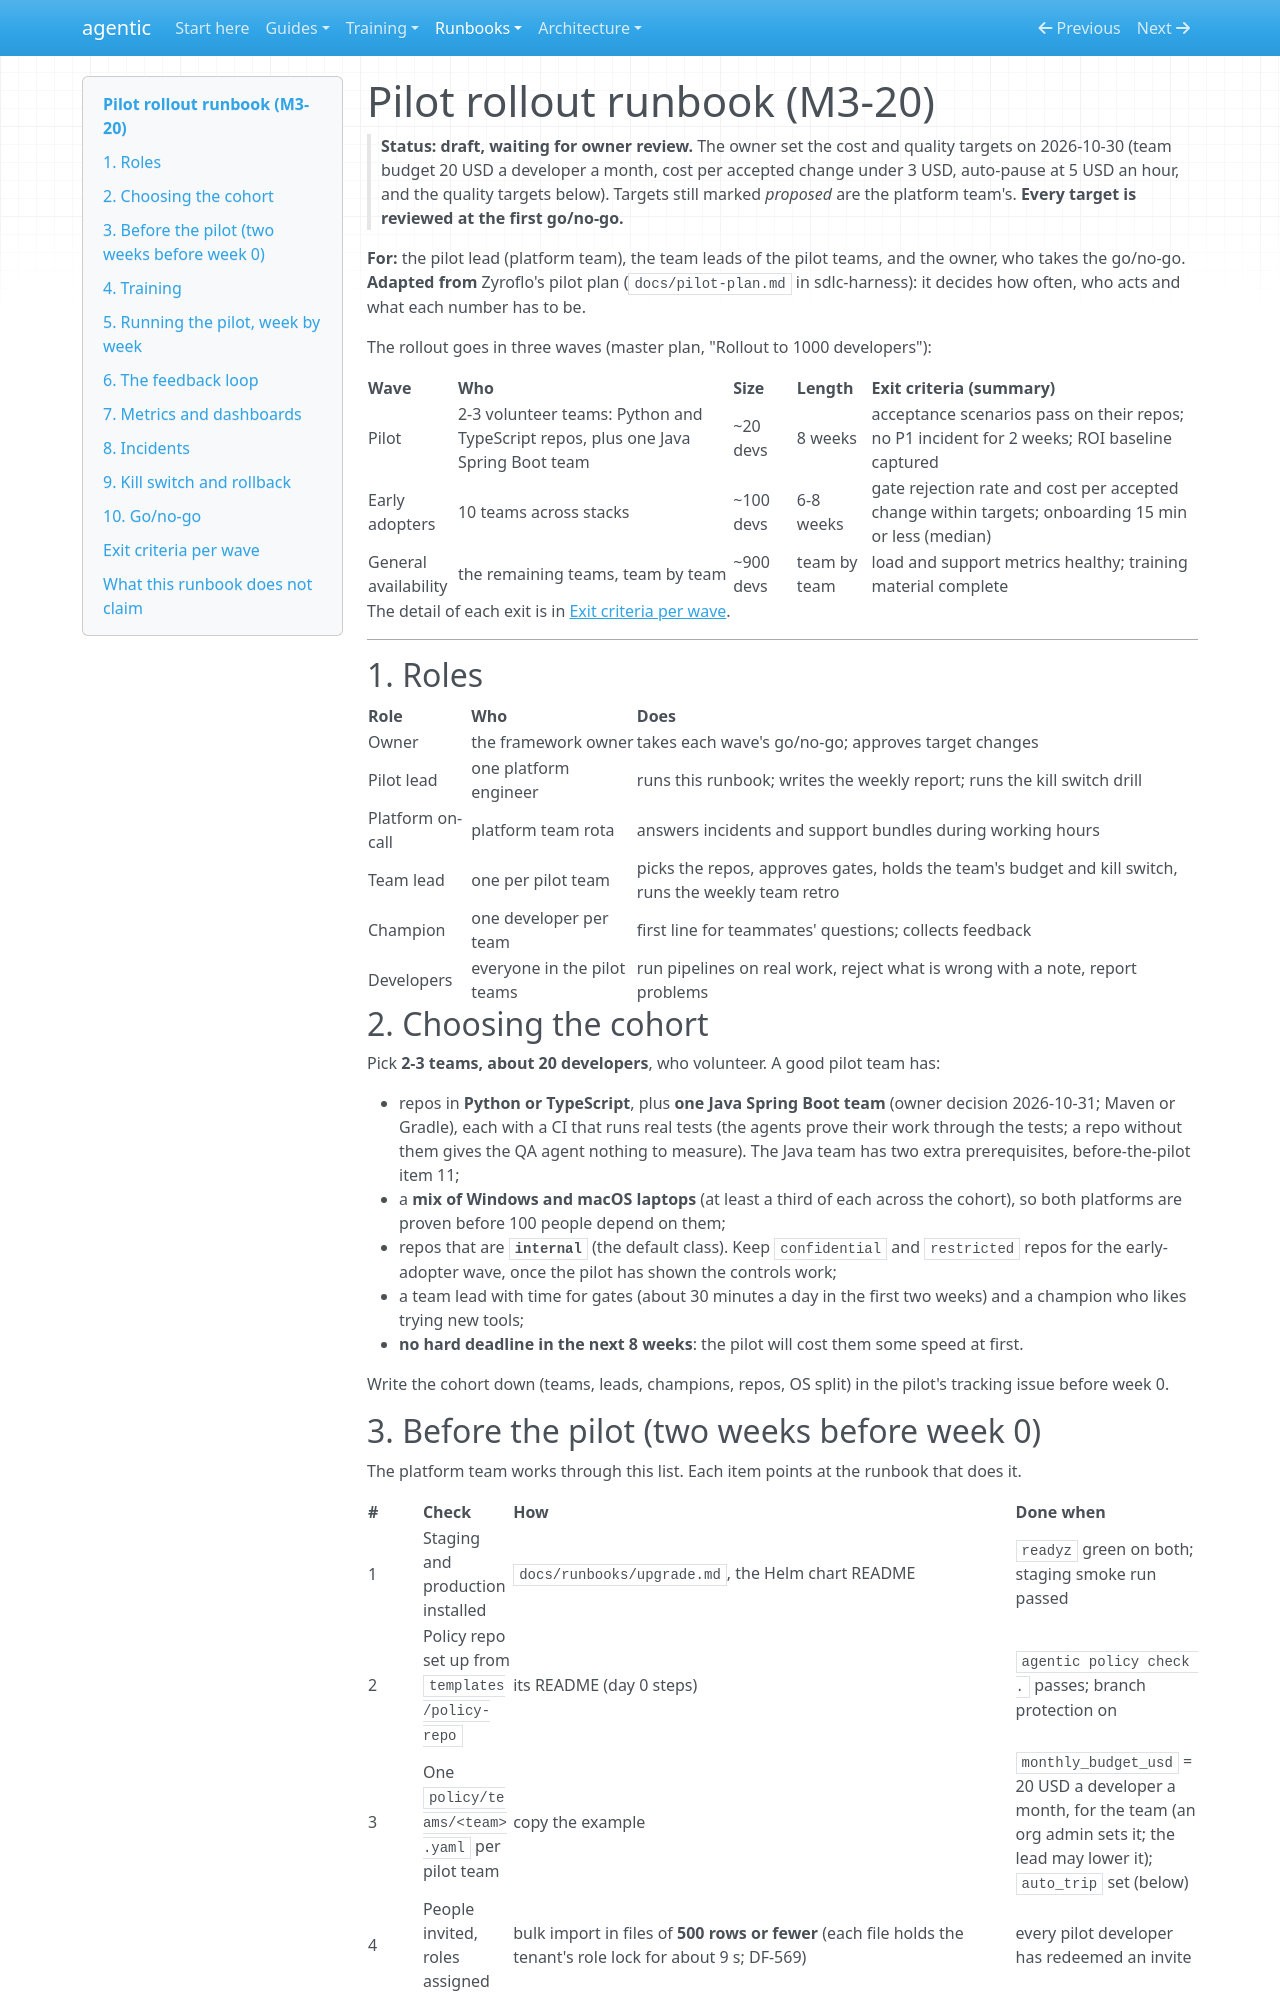

repository: cbeyondcloud/agentic-sdlc · page: runbooks/pilot-rollout.html · generator: mkdocs

# Pilot rollout runbook (M3-20)

> **Status: draft, waiting for owner review.** The owner set the cost and quality targets
> on 2026-10-30 (team budget 20 USD a developer a month, cost per accepted change under
> 3 USD, auto-pause at 5 USD an hour, and the quality targets below). Targets still marked
> *proposed* are the platform team's. **Every target is reviewed at the first go/no-go.**

**For:** the pilot lead (platform team), the team leads of the pilot teams, and the owner,
who takes the go/no-go. **Adapted from** Zyroflo's pilot plan (`docs/pilot-plan.md` in
sdlc-harness): it decides how often, who acts and what each number has to be.

The rollout goes in three waves (master plan, "Rollout to 1000 developers"):

| Wave | Who | Size | Length | Exit criteria (summary) |
|---|---|---|---|---|
| Pilot | 2-3 volunteer teams: Python and TypeScript repos, plus one Java Spring Boot team | ~20 devs | 8 weeks | acceptance scenarios pass on their repos; no P1 incident for 2 weeks; ROI baseline captured |
| Early adopters | 10 teams across stacks | ~100 devs | 6-8 weeks | gate rejection rate and cost per accepted change within targets; onboarding 15 min or less (median) |
| General availability | the remaining teams, team by team | ~900 devs | team by team | load and support metrics healthy; training material complete |

The detail of each exit is in [Exit criteria per wave](#exit-criteria-per-wave).

---

## 1. Roles

| Role | Who | Does |
|---|---|---|
| Owner | the framework owner | takes each wave's go/no-go; approves target changes |
| Pilot lead | one platform engineer | runs this runbook; writes the weekly report; runs the kill switch drill |
| Platform on-call | platform team rota | answers incidents and support bundles during working hours |
| Team lead | one per pilot team | picks the repos, approves gates, holds the team's budget and kill switch, runs the weekly team retro |
| Champion | one developer per team | first line for teammates' questions; collects feedback |
| Developers | everyone in the pilot teams | run pipelines on real work, reject what is wrong with a note, report problems |

## 2. Choosing the cohort

Pick **2-3 teams, about 20 developers**, who volunteer. A good pilot team has:

- repos in **Python or TypeScript**, plus **one Java Spring Boot team** (owner decision
  2026-10-31; Maven or Gradle), each with a CI that runs real tests (the agents prove
  their work through the tests; a repo without them gives the QA agent nothing to
  measure). The Java team has two extra prerequisites, before-the-pilot item 11;
- a **mix of Windows and macOS laptops** (at least a third of each across the cohort), so
  both platforms are proven before 100 people depend on them;
- repos that are **`internal`** (the default class). Keep `confidential` and `restricted`
  repos for the early-adopter wave, once the pilot has shown the controls work;
- a team lead with time for gates (about 30 minutes a day in the first two weeks) and a
  champion who likes trying new tools;
- **no hard deadline in the next 8 weeks**: the pilot will cost them some speed at first.

Write the cohort down (teams, leads, champions, repos, OS split) in the pilot's tracking
issue before week 0.
